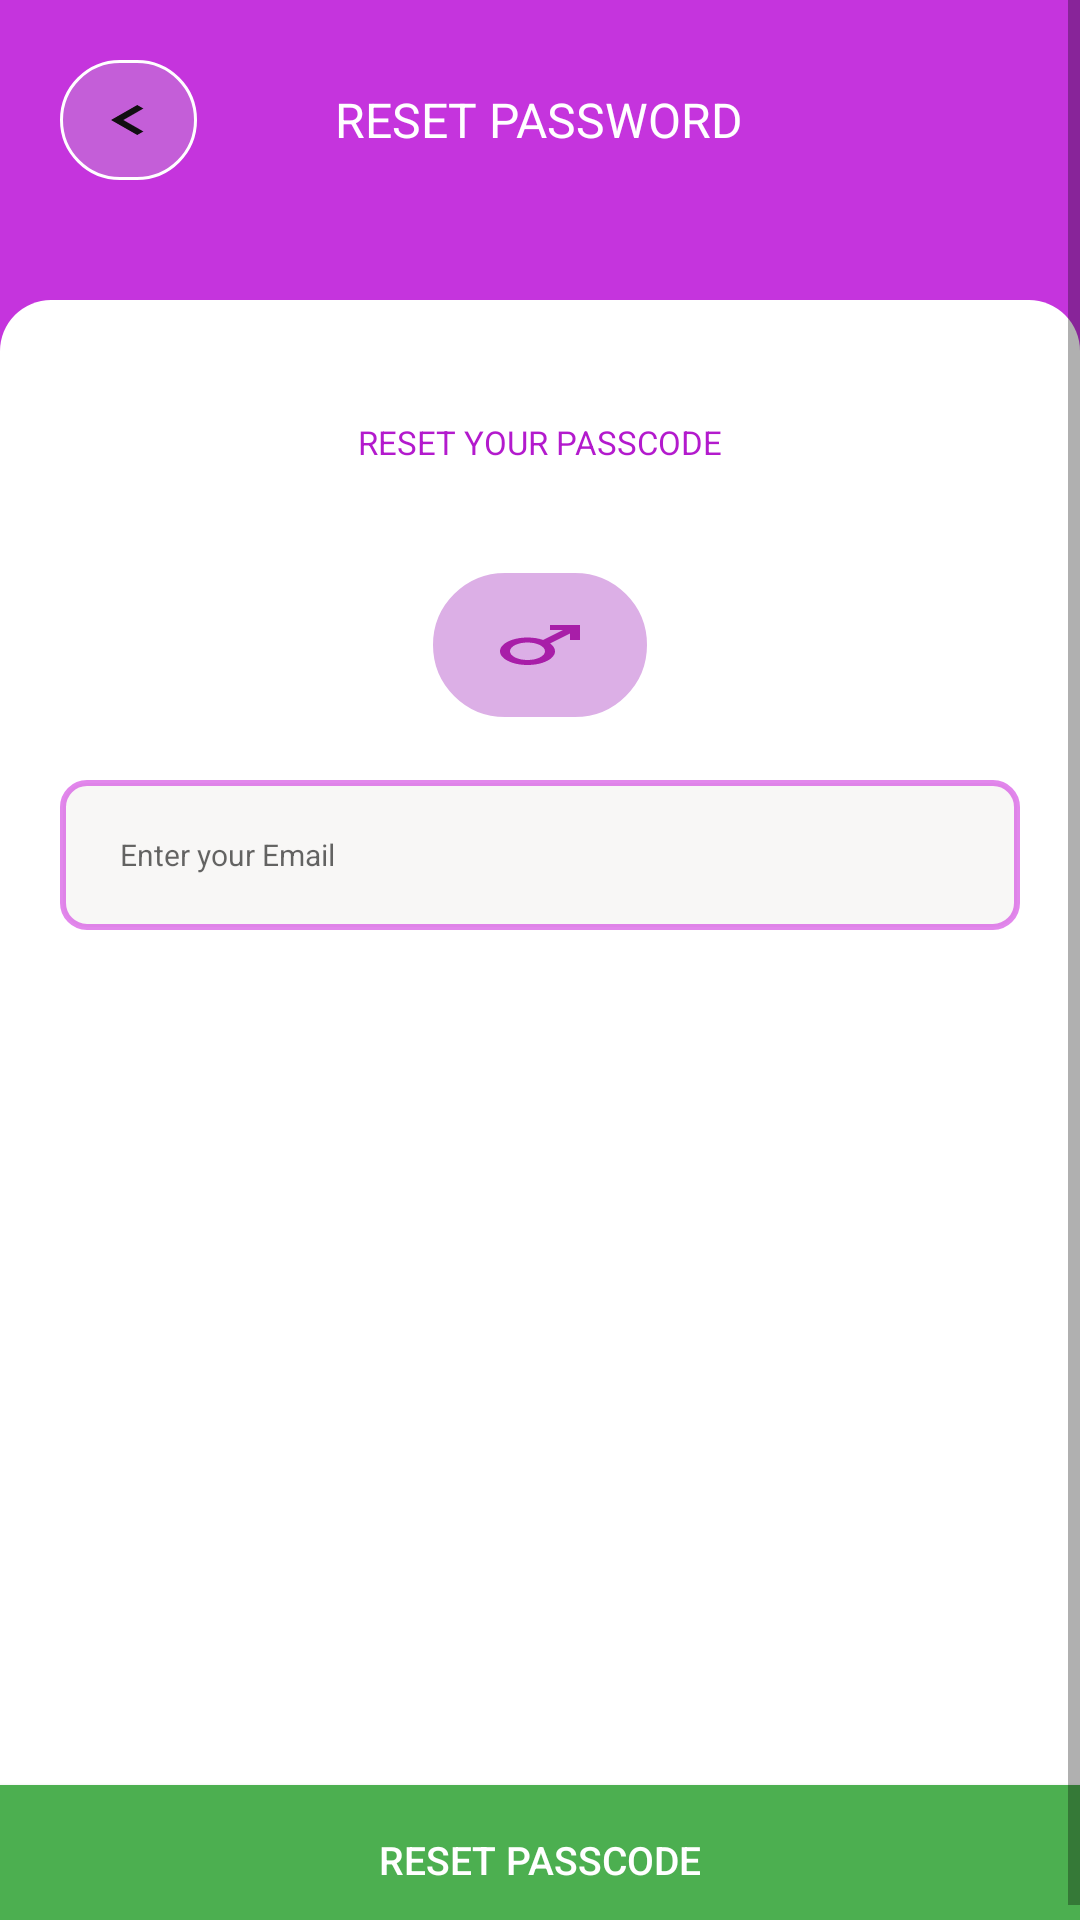

This screen was rendered from an Android layout file. Write that file and the resources it references.
<!-- AndroidManifest.xml: application theme Theme.PetersApp -->
<!-- res/layout/get_passcode.xml -->
<?xml version="1.0" encoding="utf-8"?>
<LinearLayout xmlns:android="http://schemas.android.com/apk/res/android"
    xmlns:app="http://schemas.android.com/apk/res-auto"
    xmlns:tools="http://schemas.android.com/tools"
    android:layout_width="match_parent"
    android:orientation="vertical"
    android:background="@drawable/pupple_round"
    android:layout_height="match_parent"
    tools:context=".GetPasscodeInsurance">

    <ScrollView
        android:layout_width="match_parent"
        android:layout_height="match_parent">

        <LinearLayout
            android:layout_width="match_parent"
            android:layout_height="wrap_content"
            android:orientation="vertical">

            <LinearLayout
                android:layout_width="match_parent"
                android:layout_height="wrap_content"
                android:orientation="horizontal">

                <LinearLayout
                    android:layout_width="match_parent"
                    android:layout_height="wrap_content"
                    android:layout_marginTop="20dp"
                    android:layout_marginLeft="20dp"
                    android:layout_marginRight="20dp"
                    android:orientation="horizontal">

                    <LinearLayout
                        android:layout_weight="1"
                        android:layout_width="0dp"
                        android:layout_height="40dp"
                        android:background="@drawable/backgroud_getpasscode"
                        android:orientation="vertical">


                        <ImageView

                            android:id="@+id/image2"
                            android:layout_width="35dp"
                            android:layout_height="20dp"
                            android:layout_gravity="center"
                            android:layout_marginTop="10dp"
                            android:background="@drawable/ic_baseline_chevron_left_24"/>
                    </LinearLayout>

                    <View
                        android:layout_width="0dp"
                        android:layout_weight="1"
                        android:layout_height="50dp"/>

                    <TextView
                        android:layout_width="wrap_content"
                        android:layout_height="wrap_content"
                        android:text="RESET PASSWORD"
                        android:layout_marginTop="9dp"
                        android:textSize="16sp"
                        android:textColor="@color/white"/>

                    <View
                        android:layout_width="0dp"
                        android:layout_weight="1"
                        android:layout_height="50dp"/>

                    <View
                        android:layout_width="0dp"
                        android:layout_weight="1"
                        android:layout_height="50dp"/>
                </LinearLayout>
            </LinearLayout>

        <LinearLayout
            android:layout_marginTop="30dp"
            android:layout_width="match_parent"
            android:layout_height="495dp"
            android:orientation="vertical"
            android:background="@drawable/forgetpassword_back">

            <LinearLayout
                android:layout_width="wrap_content"
                android:layout_height="wrap_content"
                android:orientation="vertical"
                android:layout_gravity="center">

            <TextView
                android:layout_width="wrap_content"
                android:layout_height="20dp"
                android:text="RESET YOUR PASSCODE"
                android:textSize="11sp"
                android:layout_marginTop="40dp"
                android:textColor="#B31ACD"/>
            </LinearLayout>


            <LinearLayout
                android:layout_width="match_parent"
                android:layout_height="wrap_content"
                android:orientation="horizontal">

                <LinearLayout
                    android:layout_width="match_parent"
                    android:layout_height="wrap_content"
                    android:layout_marginTop="30dp"
                    android:layout_marginLeft="20dp"
                    android:layout_marginRight="20dp"
                    android:orientation="horizontal">

                    <View
                        android:layout_width="50dp"
                        android:layout_height="50dp"
                        android:layout_weight="1"/>

                    <LinearLayout
                        android:layout_weight="1"
                        android:layout_width="0dp"
                        android:layout_height="50dp"
                        android:background="@drawable/backgroud_getpasscode"
                        android:orientation="vertical">

                        <ImageView
                            android:layout_width="40dp"
                            android:layout_height="20dp"
                            android:layout_gravity="center"
                            android:layout_marginTop="15dp"
                            android:background="@drawable/ic_baseline_male_24"/>

                    </LinearLayout>
                    <View
                        android:layout_width="50dp"
                        android:layout_height="50dp"
                        android:layout_weight="1"/>
                </LinearLayout>
            </LinearLayout>

            <EditText
                android:id="@+id/et_email"
                android:layout_width="match_parent"
                android:layout_height="50dp"
                android:hint="Enter your Email"
                android:inputType="text"
                android:textSize="10sp"
                android:layout_marginTop="20dp"
                android:layout_marginRight="20dp"
                android:layout_marginLeft="20dp"
                android:paddingLeft="20dp"
                android:background="@drawable/edittext_passcode"/>
        </LinearLayout>

            <androidx.appcompat.widget.AppCompatButton
                android:id="@+id/btn_passcode"
                android:layout_width="match_parent"
                android:layout_height="50dp"
                android:text="RESET PASSCODE"
                android:textSize="13sp"
                android:textColor="@color/white"
                android:background="#4CAF50"/>

        </LinearLayout>
    </ScrollView>
</LinearLayout>
<!-- resources referenced by this layout -->
<resources>
  <!-- drawable backgroud_getpasscode (drawable) -->
  <?xml version="1.0" encoding="utf-8"?>
  <shape xmlns:android="http://schemas.android.com/apk/res/android">
      <corners
          android:radius="2000dp"/>
      <solid
          android:color="#99C57AD6"/>
      <stroke
          android:width="1dp"
          android:color="@color/white"/>
  
  </shape>
  <!-- drawable edittext_passcode (drawable) -->
  <?xml version="1.0" encoding="utf-8"?>
  <shape xmlns:android="http://schemas.android.com/apk/res/android">
      <corners
          android:radius="8dp"/>
      <stroke
          android:width="2dp"
          android:color="#99CF38DF"/>
          <solid
              android:color="#99F4F2F0"/>
  </shape>
  <!-- drawable forgetpassword_back (drawable) -->
  <?xml version="1.0" encoding="utf-8"?>
  <shape xmlns:android="http://schemas.android.com/apk/res/android">
      <corners
          android:topLeftRadius="17dp"
          android:topRightRadius="17dp"/>
      <solid
          android:color="@color/white"/>
  
  
  </shape>
  <!-- drawable ic_baseline_chevron_left_24 (drawable) -->
  <vector android:height="24dp" android:tint="#110E11"
      android:viewportHeight="24" android:viewportWidth="24"
      android:width="24dp" xmlns:android="http://schemas.android.com/apk/res/android">
      <path android:fillColor="@android:color/white" android:pathData="M15.41,7.41L14,6l-6,6 6,6 1.41,-1.41L10.83,12z"/>
  </vector>
  <!-- drawable ic_baseline_male_24 (drawable) -->
  <vector android:height="24dp" android:tint="#A81EA8"
      android:viewportHeight="24" android:viewportWidth="24"
      android:width="24dp" xmlns:android="http://schemas.android.com/apk/res/android">
      <path android:fillColor="@android:color/white" android:pathData="M9.5,11c1.93,0 3.5,1.57 3.5,3.5S11.43,18 9.5,18S6,16.43 6,14.5S7.57,11 9.5,11zM9.5,9C6.46,9 4,11.46 4,14.5S6.46,20 9.5,20s5.5,-2.46 5.5,-5.5c0,-1.16 -0.36,-2.23 -0.97,-3.12L18,7.42V10h2V4h-6v2h2.58l-3.97,3.97C11.73,9.36 10.66,9 9.5,9z"/>
  </vector>
  <!-- drawable pupple_round (drawable) -->
  <?xml version="1.0" encoding="utf-8"?>
  <shape xmlns:android="http://schemas.android.com/apk/res/android">
      <gradient
          android:startColor="#C534DD"
          android:centerColor="#C534DD"
          android:endColor="#C534DD"/>
  
  </shape>
  <style name="Theme.PetersApp" parent="Theme.MaterialComponents.DayNight.NoActionBar">
          
          <item name="colorPrimary">@color/black</item>
          <item name="colorPrimaryVariant">@color/black</item>
          <item name="colorOnPrimary">@color/white</item>
          
          <item name="colorSecondary">@color/teal_200</item>
          <item name="colorSecondaryVariant">@color/teal_700</item>
          <item name="colorOnSecondary">@color/black</item>
          
          <item name="android:statusBarColor">?attr/colorPrimaryVariant</item>
          
      </style>
  <!-- not gathered from this repository: default colours our renderer supplied (Android Studio template values) -->
  <color name="teal_200">#FF03DAC5</color>
  <color name="teal_700">#FF018786</color>
  <color name="black">#FF000000</color>
  <color name="white">#FFFFFFFF</color>
</resources>
